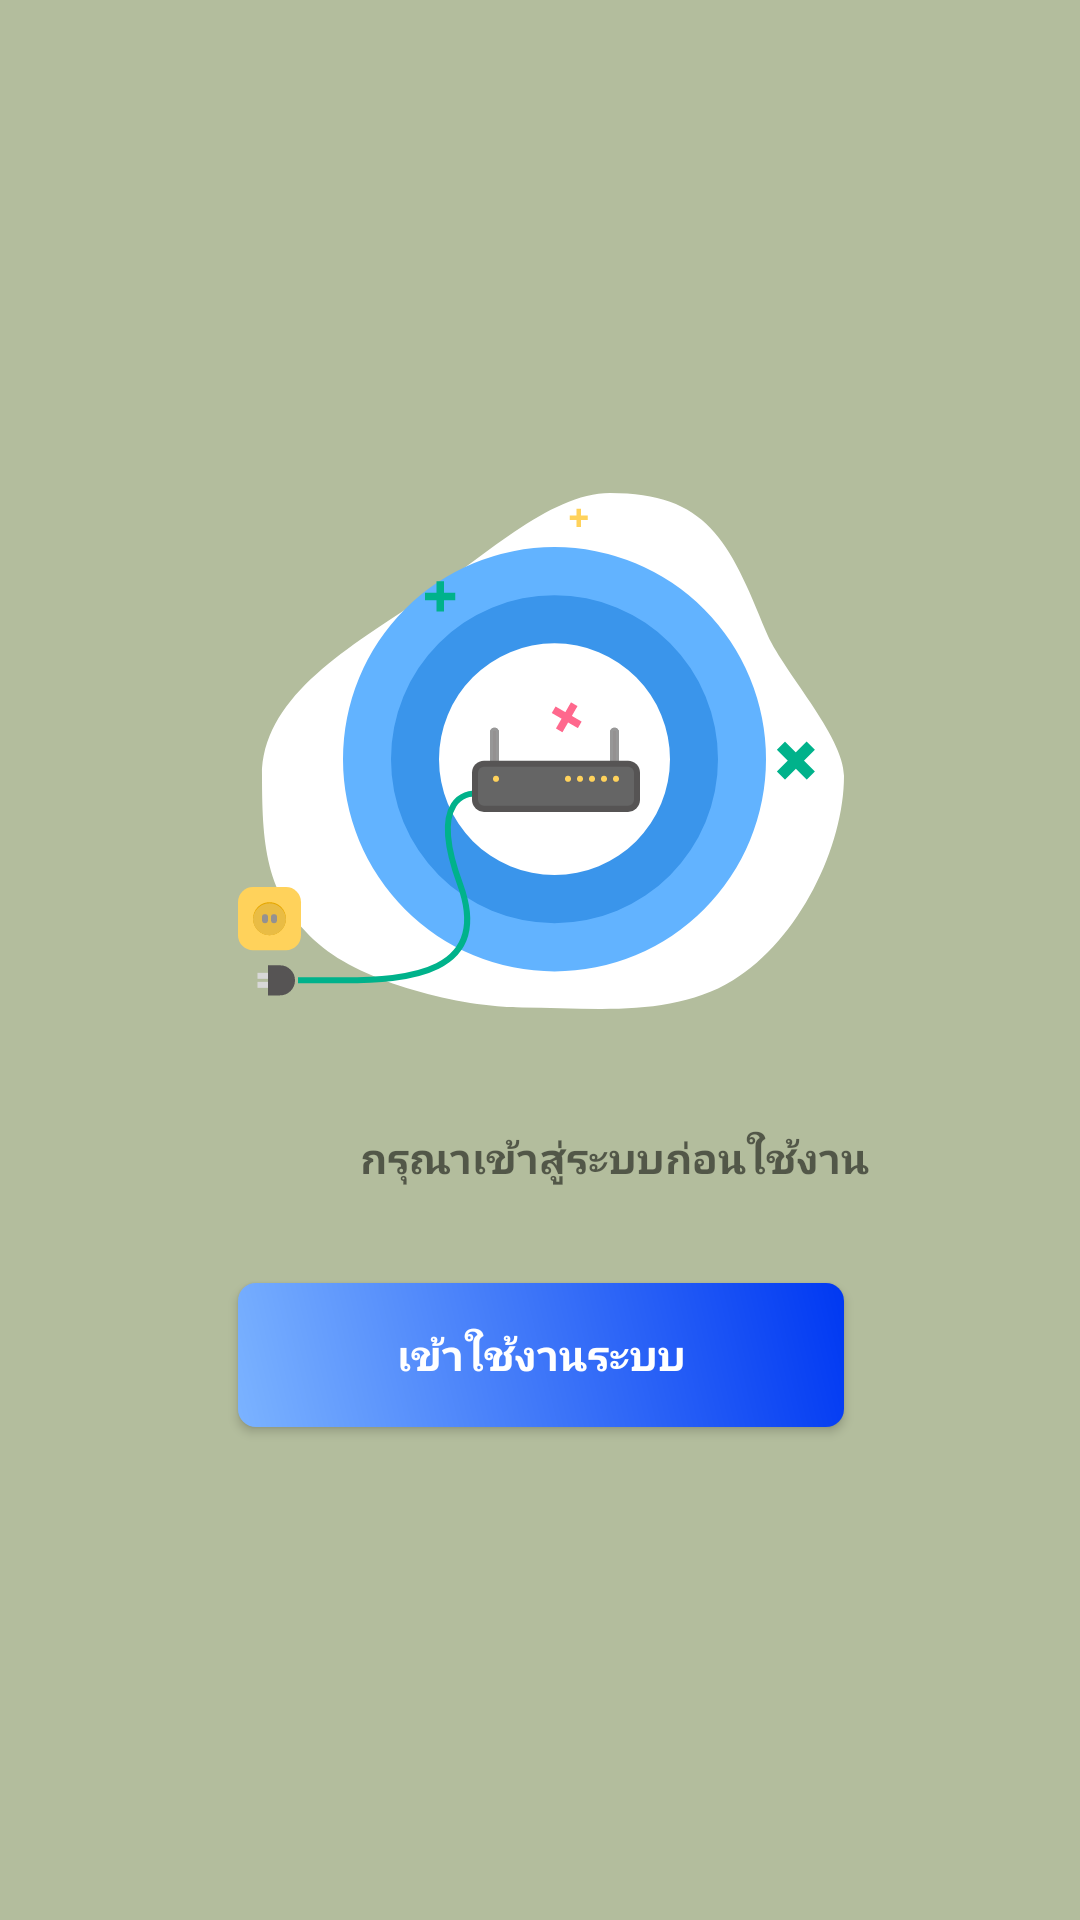

Here is an Android app screen rendered from its layout file. Give the layout XML and the strings, colors and styles it references.
<!-- AndroidManifest.xml: application theme AppTheme -->
<!-- res/layout/fragment_please_login.xml -->
<?xml version="1.0" encoding="utf-8"?>
<FrameLayout xmlns:android="http://schemas.android.com/apk/res/android"
             xmlns:app="http://schemas.android.com/apk/res-auto"
             xmlns:tools="http://schemas.android.com/tools"
             android:layout_width="match_parent"
             android:layout_height="match_parent"
             android:background="#B3BD9D"
             tools:context=".MainActivity">


    <android.support.constraint.ConstraintLayout
            android:layout_width="match_parent"
            android:layout_height="match_parent">

        <android.support.constraint.ConstraintLayout
                android:layout_width="match_parent"
                android:layout_height="wrap_content"
                app:layout_constraintBottom_toBottomOf="parent"
                app:layout_constraintStart_toStartOf="parent"
                app:layout_constraintTop_toTopOf="parent"
                app:layout_constraintEnd_toEndOf="parent"
                app:layout_constraintHorizontal_bias="1.0">


            <ImageView
                    android:src="@drawable/ic_svg_login"
                    android:layout_width="wrap_content"
                    android:layout_height="wrap_content"
                    android:id="@+id/imageView2"
                    android:layout_marginTop="16dp"
                    app:layout_constraintTop_toTopOf="parent"
                    app:layout_constraintEnd_toEndOf="parent"
                    android:layout_marginEnd="16dp"
                    android:layout_marginRight="16dp"
                    app:layout_constraintStart_toStartOf="parent"
                    android:layout_marginLeft="16dp"
                    android:layout_marginStart="16dp"
                    android:contentDescription="@string/login_image"
                    app:layout_constraintHorizontal_bias="0.502"/>

            <TextView
                    android:text="@string/please_login_2"
                    android:layout_width="wrap_content"
                    android:layout_height="wrap_content"
                    android:id="@+id/textView7"
                    android:layout_marginTop="40dp"
                    app:layout_constraintTop_toBottomOf="@+id/imageView2"
                    app:layout_constraintStart_toStartOf="parent"
                    android:layout_marginLeft="120dp"
                    android:layout_marginStart="120dp"
                    android:textStyle="bold"/>
            <Button
                    android:textColor="#FFFFFF"
                    android:text="@string/login_please"
                    android:layout_width="0dp"
                    android:background="@drawable/btn_please_login"
                    android:layout_height="wrap_content"
                    android:id="@+id/btnLogin"
                    app:layout_constraintEnd_toEndOf="@+id/imageView2"
                    app:layout_constraintStart_toStartOf="@+id/imageView2"
                    android:layout_marginTop="32dp"
                    app:layout_constraintTop_toBottomOf="@+id/textView7"
                    app:layout_constraintBottom_toBottomOf="parent"
                    android:layout_marginBottom="16dp"
                    android:textStyle="bold"/>

        </android.support.constraint.ConstraintLayout>

    </android.support.constraint.ConstraintLayout>
</FrameLayout>
<!-- resources referenced by this layout -->
<resources>
  <!-- drawable btn_please_login (drawable) -->
  <?xml version="1.0" encoding="utf-8"?>
  <ripple xmlns:android="http://schemas.android.com/apk/res/android"
          android:color="#dddddd">
      <item>
          <shape
                  xmlns:android="http://schemas.android.com/apk/res/android"
                  android:shape="rectangle">
              <gradient
                      android:angle="45"
                      android:endColor="#0038F2"
                      android:startColor="#7BB3FF"/>
  
              <padding android:top="8dp" android:left="8dp" android:bottom="8dp" android:right="8dp"/>
  
              <corners android:radius="6dp"/>
          </shape>
  
      </item>
  
  </ripple>
  <!-- drawable ic_svg_login: vector/xml drawable (drawable, 6085 chars, omitted) -->
  <string name="login_image">Login Image</string>
  <string name="login_please">เข้าใช้งานระบบ</string>
  <string name="please_login_2">กรุณาเข้าสู่ระบบก่อนใช้งาน</string>
  <style name="AppTheme" parent="Theme.AppCompat.DayNight">
          <item name="colorPrimary">@color/colorPrimary</item>
          <item name="colorPrimaryDark">@color/colorPrimaryDark</item>
          <item name="colorAccent">@color/colorAccent</item>
          <item name="actionBarStyle">@style/MyTheme.ActionBar</item>
          
      </style>
  <color name="colorPrimary">#FFFFFF</color>
  <color name="colorPrimaryDark">#DDDDDD</color>
  <color name="colorAccent">#111111</color>
  <style name="MyTheme.ActionBar" parent="Widget.AppCompat.ActionBar.Solid">
          <item name="titleTextStyle">@style/MyTheme.ActionBar.TitleTextStyle</item>
      </style>
  <style name="MyTheme.ActionBar.TitleTextStyle" parent="TextAppearance.AppCompat">
          <item name="android:textStyle">bold</item>
          <item name="android:textColor">#333333</item>
          <item name="android:textSize">18sp</item>
      </style>
</resources>
